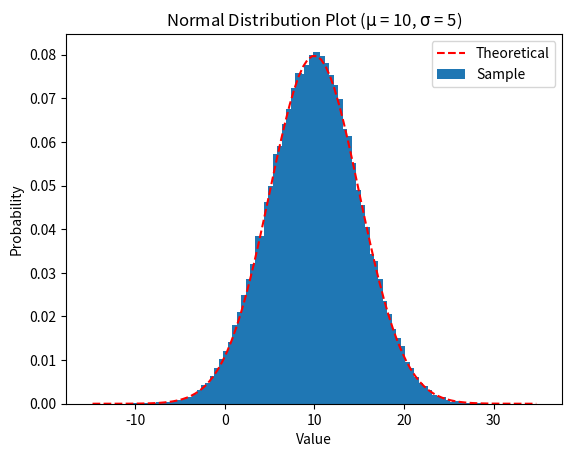
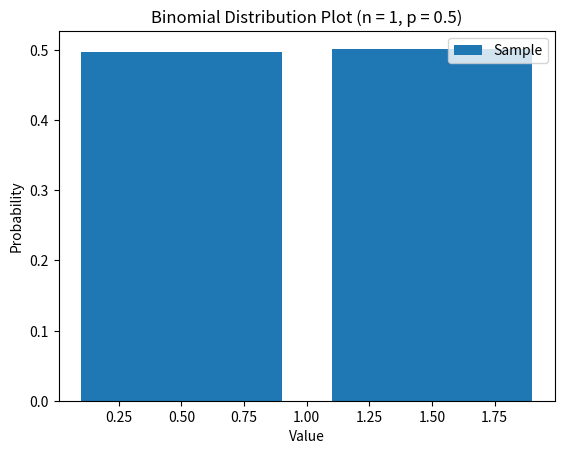
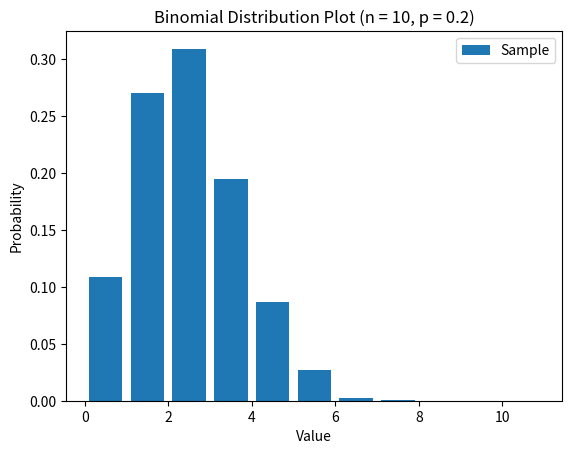
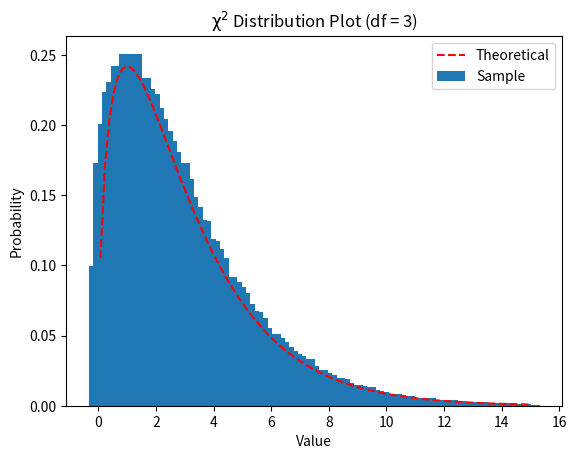

Recreate these plots in Python, in order. (Note: this script raises an exception after producing the figures.)
import numpy as np
import matplotlib.pyplot as plt
import math as m
from scipy import stats
import random

random_np_value = np.random.random()
random_rand_value = random.random()
print(f'Random value from numpy: {random_np_value}')
print(f'Random value from random: {random_rand_value}')

sample = []
for _ in range(10):
    sample.append(random.random())
print(f'Random sample of data from a for loop: {sample}')

sample = np.random.random(size = 10)

print(f'Random sample of data from numpy: {sample}')

mu = 10
sigma = 5

# Generate a normal distribution of data with location / average = mu & size / standard deviation = sigma
normal_dist = np.random.normal(loc=mu, scale=sigma, size=100000)

# Calculate a histogram of the data sample for the sake of visualization
histogram, bin_edges = np.histogram(normal_dist, bins=100, range = [mu - (sigma * 5), mu + (sigma * 5)], density=True)
bin_centers = [(bin_edges[i] + bin_edges[i + 1]) / 2 for i in range(len(bin_edges) - 1)]

# Calculate a theoretical distribution based off of the same mu % sigma
x = np.asarray(bin_centers)
y = (1 / (sigma * m.sqrt(2 * m.pi))) * np.exp(-0.5 * ((x - mu) / sigma) ** 2)

# Plot the data
fig, ax = plt.subplots()
ax.bar(bin_centers, histogram, label='Sample')
ax.plot(x, y, ls='--', c='r', label='Theoretical')

ax.legend()
ax.set_ylabel('Probability')
ax.set_xlabel('Value')
ax.set_title(f'Normal Distribution Plot (' + r'$\rm\mu$' + f' = {mu}, ' + r'$\rm\sigma$' + f' = {sigma})')

plt.show()

# Two groups of n=100 data distributions randomly generated from gaussian distributions
# using different mu and sigmas.
group_A = np.random.normal(loc = 100, scale = 10, size = 100)
group_B = np.random.normal(loc = 80, scale = 5, size = 100)

# Running the t-test and gathering the direct output
out = stats.ttest_ind(group_A, group_B)
print(f'The output of the stats.ttest_ind is: {out}\n')

# Running the t-test and gathering the specific outputs
test_statistic, p_value = stats.ttest_ind(group_A, group_B)
print(f'The test statistic is: {test_statistic}')
print(f'The p value is: {p_value}')


p_value = 0.99
z_score = stats.norm.ppf(q = p_value)

print(f'Considering a Guassian distribution...')
print(f'For given p-value {p_value}, the z_score is: {z_score}')

z_score = 0.86
p_value = stats.norm.cdf(z_score)

print(f'Considering a Guassian distribution...')
print(f'For given z_score {z_score}, the p-value is {p_value}')

p_value = 0.95
df = 3
chi2_value = stats.chi2.ppf(q=p_value, df=df)

print(f'Considering a chi squared distribution with {df} degrees of freedom')
print(f'For given p-value of {p_value}, the chi-squared value is {chi2_value}')

# There is n = 1 choices (Heads or Tail) where each option has 50% chance of occuring
n = 1
p = 0.5

# Calcualte a binomial distribution of 1000 coin flips
binomial_dist = np.random.binomial(n=n, p=p, size=1000)

# Calculate a histogram of the data sample for the sake of visualization
histogram, bin_edges = np.histogram(binomial_dist, bins=n+1, range = [0, n+1], density=True)
bin_centers = [(bin_edges[i] + bin_edges[i + 1]) / 2 for i in range(len(bin_edges) - 1)]

# Calculate a theoretical distribution based off of the same mu % sigma
x = np.asarray(bin_centers)
y = np.exp(-0.5 * ((x - mu) / sigma) ** 2)

# Plot the data
fig, ax = plt.subplots()
ax.bar(bin_centers, histogram, label='Sample')
# ax.plot(x, y, ls='--', c='r', label='Theoretical')

ax.legend()
ax.set_ylabel('Probability')
ax.set_xlabel('Value')
ax.set_title(f'Binomial Distribution Plot (n = {n}, p = {p})')

plt.show()

# There is n = 1 choices (Heads or Tail) where each option has 50% chance of occuring
n = 10
p = 0.2

# Calcualte a binomial distribution of 1000 coin flips
binomial_dist = np.random.binomial(n=n, p=p, size=1000)

# Calculate a histogram of the data sample for the sake of visualization
histogram, bin_edges = np.histogram(binomial_dist, bins=n+1, range = [0, n+1], density=True)
bin_centers = [(bin_edges[i] + bin_edges[i + 1]) / 2 for i in range(len(bin_edges) - 1)]

# Calculate a theoretical distribution based off of the same mu % sigma
x = np.asarray(bin_centers)
y = np.exp(-0.5 * ((x - mu) / sigma) ** 2)

# Plot the data
fig, ax = plt.subplots()
ax.bar(bin_centers, histogram, label='Sample')
# ax.plot(x, y, ls='--', c='r', label='Theoretical')

ax.legend()
ax.set_ylabel('Probability')
ax.set_xlabel('Value')
ax.set_title(f'Binomial Distribution Plot (n = {n}, p = {p})')

plt.show()

df = 3

# Generate a Chi Squared distribution with df degrees of freedom
chi_squared_distribution = np.random.chisquare(df=df, size=100000)

# Calculate a histogram of the data sample for the sake of visualization
histogram, bin_edges = np.histogram(chi_squared_distribution, bins=100, range = [0, 15], density=True)
bin_centers = [(bin_edges[i] + bin_edges[i + 1]) / 2 for i in range(len(bin_edges) - 1)]

# Calculate a theoretical distribution based off of the same mu % sigma
x = np.asarray(bin_centers)
y = (x ** ((df/2) - 1) * np.exp(-x / 2)) / (2 ** (df / 2) * m.gamma(df / 2))
# y = (1 / (sigma * m.sqrt(2 * m.pi))) * np.exp(-0.5 * ((x - mu) / sigma) ** 2)

# Plot the data
fig, ax = plt.subplots()
ax.bar(bin_centers, histogram, label='Sample')
ax.plot(x, y, ls='--', c='r', label='Theoretical')

ax.legend()
ax.set_ylabel('Probability')
ax.set_xlabel('Value')
ax.set_title(r'$\rm\chi^2$' + f' Distribution Plot (df = {df})')

plt.show()

# Example 1:
# Group A is following a normal distribution
# Group B is following a Chi-Squared Distribution

group_A = np.random.normal(loc = 5, scale = 2, size = 10)
group_B = np.random.chisquare(df = 2, size = 10)

# Running the Wilcoxon Sign-Rank test and gathering the specific outputs
print(f'Output of Wilcoxon Sign-Rank test:')
test_statistic, p_value = stats.wilcoxon(group_A, group_B)
print(f'The test statistic is: {test_statistic}')
print(f'The p value is: {p_value}\n')

# Example 2:
# Group A is following a normal distribution
# Group B is following a similar normal distribution

group_A = np.random.normal(loc = 5, scale = 2, size = 5)
group_B = np.random.normal(loc = 2, scale = 3, size = 5)

# Running the Wilcoxon Sign-Rank test and gathering the specific outputs
print(f'Output of the Wilcoxon Sign-Rank test:')
test_statistic, p_value = stats.wilcoxon(group_A, group_B)
print(f'The test statistic is: {test_statistic}')
print(f'The p value is: {p_value}\n')


# Running an equivalent paired t-test to see how the p-values differe.
print(f'Output of an equivalent t-test:')
test_statistic, p_value = stats.ttest_ind(group_A, group_B)
print(f'The test statistic is: {test_statistic}')
print(f'The p value is: {p_value}')


# Group A is following a normal distribution with n = 10
# Group B is following a Chi-Squared Distribution with n = 7

group_A = np.random.normal(loc = 5, scale = 2, size = 10)
group_B = np.random.chisquare(df = 3, size = 7)

# Running the Mann-Whiteny U-Test and gathering the specific outputs
print(f'Output of the Mann-Whiteny U-Test:')
test_statistic, p_value = stats.mannwhitneyu(group_A, group_B)
print(f'The test statistic is: {test_statistic}')
print(f'The p value is: {p_value}\n')

print(f'Output of an equivalent Wilcoxon Sign-Rank test:')
test_statistic, p_value = stats.wilcoxon(group_A, group_B)
print(f'The test statistic is: {test_statistic}')
print(f'The p value is: {p_value}')